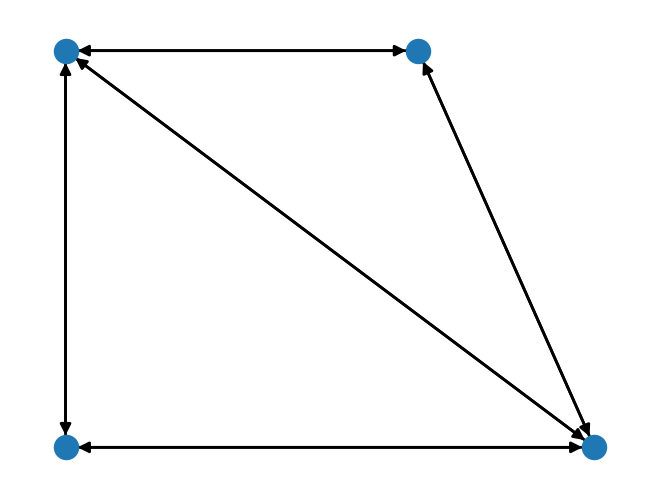

The script that saved this image:
import math as m
import numpy as np
import networkx as nx
import matplotlib.pyplot as plt


class HalfEdge:
    def __init__(self, origin, destination):
        self.origin = origin
        self.destination = destination
        self.twin = None
        self.next = None
        self.prev = None

    def __repr__(self):
        return f"E(o:[{self.origin.x}, {self.origin.y}], d:[{self.destination.x}, {self.destination.y}])"

    def __eq__(self, rhs):
        return self.origin is rhs.origin and self.destination is rhs.destination

    def get_length(self):
        return m.sqrt((self.destination.x - self.origin.x)**2 + (self.destination.y - self.origin.y)**2)

    def get_angle(self):
        dx = self.destination.x - self.origin.x
        dy = self.destination.y - self.origin.y
        l = m.sqrt(dx * dx + dy * dy)
        if dy > 0:
            return m.acos(dx / l)
        else:
            return 2 * m.pi - m.acos(dx / l)


class Vertex:
    def __init__(self, x, y, name):
        self.x = x
        self.y = y
        self.name = name

    def __repr__(self):
        return f"Vertex coords: ({self.x}, {self.y})"

    def __eq__(self, rhs):
        return self.x is rhs.x and self.y is rhs.y

    def __hash__(self):
        return hash(self.x) + hash(self.y)


class HedgesMap:
    def __init__(self):
        self.origin_destination_map = {}
        self.destination_origin_map = {}

    def insert_hedge(self, origin, destination, hedge):
        self.origin_destination_map.setdefault(origin, {})
        self.origin_destination_map[origin][destination] = hedge

        self.destination_origin_map.setdefault(destination, {})
        self.destination_origin_map[destination][origin] = hedge

    def get_hedge(self, origin, destination):
        return self.origin_destination_map[origin][destination]

    def get_outgoing_hedges(self, origin):
        outgoing_hedges = list(self.origin_destination_map[origin].values())
        return outgoing_hedges

    def get_incoming_hedges(self, destination):
        incoming_hedges = list(self.destination_origin_map[destination].values())
        return incoming_hedges

    # Returns outgoing half edges in clockwise order
    def get_outgoing_hedges_clockwise(self, origin):
        outgoing_hedges = list(self.origin_destination_map[origin].values())
        outgoing_hedges.sort(key = lambda e : e.get_angle(), reverse=True)
        return outgoing_hedges

    # Returns incoming half edges in clockwise order
    def get_incoming_hedges_clockwise(self, destination):
        incoming_hedges = list(self.destination_origin_map[destination].values())
        incoming_hedges.sort(key = lambda e : e.get_angle(), reverse=True)
        return incoming_hedges

    # Returns all the incoming and outgoing half edges
    def get_all_hedges_of_vertex(self, vertex):
        hedges = self.get_incoming_hedges_clockwise(vertex) + self.get_outgoing_hedges(vertex)
        return hedges

    # Returns all hedges of the mapping
    def get_all_hedges(self):
        print(len(list(self.origin_destination_map.values())))
        return list(self.origin_destination_map.values())

    # Deletes half edge from the mapping
    def delete_hedge(self, origin, destination):
        del self.origin_destination_map[origin][destination]
        del self.destination_origin_map[destination][origin]


class Dcel:
    def __init__(self):
        # (x coordinate, y coordinate) -> vertex
        self.vertices_map = {}
        self.hedges_map = HedgesMap()

    def build_dcel(self, points, segments):
        # Creates a hashmap point_coordinates->vertex
        label = 'A'
        for point in points:
            self.vertices_map[point] = Vertex(point[0], point[1], label)
            label = chr(ord(label) + 1)

        # Connects vertices and hedges and assign twins
        for segment in segments:
            origin = self.vertices_map[segment[0]]
            destination = self.vertices_map[segment[1]]

            hedge = HalfEdge(origin, destination)
            twin_hedge = HalfEdge(destination, origin)

            hedge.twin = twin_hedge
            twin_hedge.twin = hedge

            self.hedges_map.insert_hedge(hedge.origin, hedge.destination, hedge)
            self.hedges_map.insert_hedge(twin_hedge.origin, twin_hedge.destination, twin_hedge)

        # Identify next and previous half edges
        for vertex in list(self.vertices_map.values()):
            outgoing_hedges = self.hedges_map.get_outgoing_hedges_clockwise(vertex)
            #print(outgoing_hedges)
            # Consider the outgoing half edges in clockwise order
            # Assign to the twin of each outgoing half edge the next ougoing half edge
            for i in range(len(outgoing_hedges)):
                h1 = outgoing_hedges[i]
                h2 = outgoing_hedges[(i+1) % len(outgoing_hedges)]

                h1.twin.next = h2
                h2.prev = h1.twin

        for a in self.hedges_map.get_all_hedges():
            print(a)
            #print(1)

    def plot_graph(self):
        Graph = nx.DiGraph(directed=True)
        # Add vertices and hedges to the graph
        for vertex in list(self.vertices_map.values()):
            Graph.add_node(vertex.name, pos=(vertex.x, vertex.y))
            hedges = self.hedges_map.get_all_hedges_of_vertex(vertex)
            for hedge in hedges:
                Graph.add_edges_from([(hedge.origin.name, hedge.destination.name)])

        pos = nx.get_node_attributes(Graph, 'pos')
        options = {
            'node_size': 300,
            'width': 2,
            'arrowstyle': '-|>',
            'arrowsize': 16,
        }
        nx.draw(Graph, pos, **options)
        plt.show()


if __name__ == "__main__":
    points = [(0, 5), (2, 5), (3, 0), (0, 0)]

    segments = [
        [(0, 5), (2, 5)],
        [(2, 5), (3, 0)],
        [(3, 0), (0, 0)],
        [(0, 0), (0, 5)],
        [(0, 5), (3, 0)],
    ]

    myDCEL = Dcel()
    myDCEL.build_dcel(points, segments)

    myDCEL.plot_graph()
